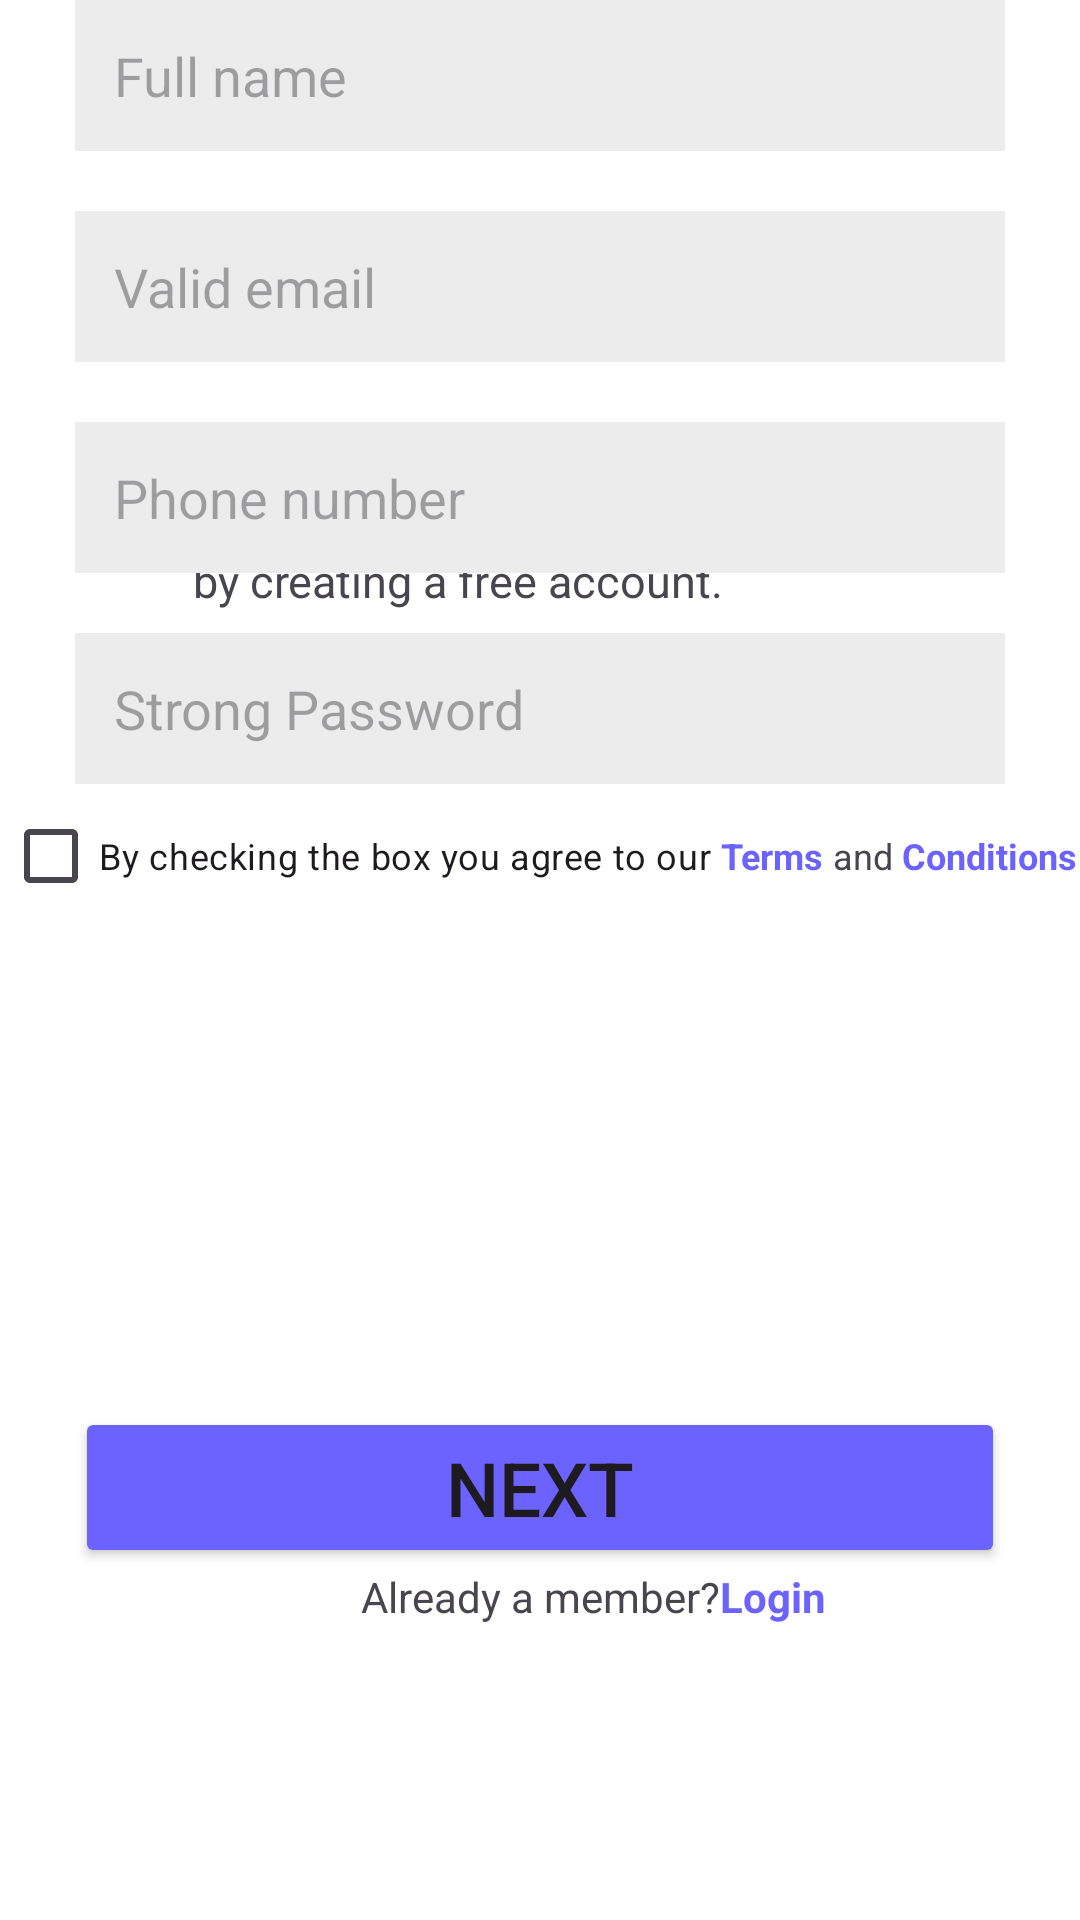

Android layout source for this screen:
<!-- AndroidManifest.xml: application theme Theme.Mobile_app_hw1 -->
<!-- res/layout/activity_create_accountl.xml -->
<?xml version="1.0" encoding="utf-8"?>
<androidx.constraintlayout.widget.ConstraintLayout xmlns:android="http://schemas.android.com/apk/res/android"
    xmlns:app="http://schemas.android.com/apk/res-auto"
    android:layout_width="match_parent"
    android:layout_height="match_parent"
    android:background="@color/white">

    <ImageView
        android:id="@+id/logoImage"
        android:layout_width="wrap_content"
        android:layout_height="wrap_content"
        android:src="@drawable/logo"
        app:layout_constraintEnd_toEndOf="parent"
        app:layout_constraintStart_toStartOf="parent"
        app:layout_constraintTop_toTopOf="parent" />

    <TextView
        android:id="@+id/headerText"
        android:layout_width="wrap_content"
        android:layout_height="wrap_content"
        android:layout_marginTop="130dp"
        android:layout_marginEnd="70dp"
        android:text="Get Started"
        android:textSize="40sp"
        app:layout_constraintEnd_toEndOf="parent"
        app:layout_constraintStart_toStartOf="parent"
        app:layout_constraintTop_toTopOf="parent" />

    <TextView
        android:id="@+id/subText"
        android:layout_width="wrap_content"
        android:layout_height="wrap_content"
        android:layout_marginEnd="55dp"
        android:text="by creating a free account."
        android:textSize="15sp"
        app:layout_constraintEnd_toEndOf="parent"
        app:layout_constraintStart_toStartOf="parent"
        app:layout_constraintTop_toBottomOf="@+id/headerText" />

    <EditText
        android:id="@+id/nameInput"
        android:layout_width="match_parent"
        android:layout_height="wrap_content"
        android:layout_marginStart="25dp"
        android:layout_marginEnd="25dp"
        android:background="#ECECEC"
        android:hint="Full name"
        android:padding="13dp"
        app:layout_constraintEnd_toEndOf="parent"
        app:layout_constraintStart_toStartOf="parent"
        app:layout_constraintTop_toBottomOf="@+id/logoImage" />

    <EditText
        android:id="@+id/emailInput"
        android:layout_width="match_parent"
        android:layout_height="wrap_content"
        android:layout_marginStart="25dp"
        android:layout_marginTop="20dp"
        android:layout_marginEnd="25dp"
        android:background="#ECECEC"
        android:hint="Valid email"
        android:inputType="textEmailAddress"
        android:padding="13dp"
        app:layout_constraintEnd_toEndOf="parent"
        app:layout_constraintStart_toStartOf="parent"
        app:layout_constraintTop_toBottomOf="@+id/nameInput" />

    <EditText
        android:id="@+id/phoneNumberInput"
        android:layout_width="match_parent"
        android:layout_height="wrap_content"
        android:layout_marginStart="25dp"
        android:layout_marginTop="20dp"
        android:layout_marginEnd="25dp"
        android:background="#ECECEC"
        android:hint="Phone number"
        android:inputType="phone"
        android:padding="13dp"
        app:layout_constraintEnd_toEndOf="parent"
        app:layout_constraintStart_toStartOf="parent"
        app:layout_constraintTop_toBottomOf="@+id/emailInput" />

    <EditText
        android:id="@+id/passwordInput"
        android:layout_width="match_parent"
        android:layout_height="wrap_content"
        android:layout_marginStart="25dp"
        android:layout_marginTop="20dp"
        android:layout_marginEnd="25dp"
        android:background="#ECECEC"
        android:hint="Strong Password"
        android:inputType="textPassword"
        android:padding="13dp"
        app:layout_constraintEnd_toEndOf="parent"
        app:layout_constraintStart_toStartOf="parent"
        app:layout_constraintTop_toBottomOf="@+id/phoneNumberInput" />

    <LinearLayout
        android:id="@+id/termsCheckBox"
        android:layout_width="wrap_content"
        android:layout_height="wrap_content"
        android:orientation="horizontal"
        app:layout_constraintEnd_toEndOf="parent"
        app:layout_constraintStart_toStartOf="parent"
        app:layout_constraintTop_toBottomOf="@+id/passwordInput">

        <CheckBox
            android:layout_width="wrap_content"
            android:layout_height="wrap_content"
            android:text="By checking the box you agree to our "
            android:textSize="12sp" />

        <TextView
            android:layout_width="wrap_content"
            android:layout_height="wrap_content"
            android:text="Terms"
            android:textColor="#6C63FF"
            android:textSize="12sp"
            android:textStyle="bold" />

        <TextView
            android:layout_width="wrap_content"
            android:layout_height="wrap_content"
            android:text=" and "
            android:textSize="12sp" />

        <TextView
            android:layout_width="wrap_content"
            android:layout_height="wrap_content"
            android:text="Conditions"
            android:textColor="#6C63FF"
            android:textSize="12sp"
            android:textStyle="bold" />
    </LinearLayout>

    <Button
        android:id="@+id/buttonNext"
        android:layout_width="match_parent"
        android:layout_height="wrap_content"
        android:layout_marginStart="25dp"
        android:layout_marginTop="90dp"
        android:layout_marginEnd="25dp"
        android:backgroundTint="#6C63FF"
        android:text="Next"
        android:textSize="25sp"
        app:layout_constraintBottom_toBottomOf="parent"
        app:layout_constraintEnd_toEndOf="parent"
        app:layout_constraintStart_toStartOf="parent"
        app:layout_constraintTop_toBottomOf="@+id/passwordInput" />

    <TextView
        android:id="@+id/newMemberText"
        android:layout_width="wrap_content"
        android:layout_height="wrap_content"
        android:text="Already a member?"
        app:layout_constraintEnd_toEndOf="parent"
        app:layout_constraintStart_toStartOf="parent"
        app:layout_constraintTop_toBottomOf="@+id/buttonNext" />

    <TextView
        android:id="@+id/RegisterText"
        android:layout_width="wrap_content"
        android:layout_height="wrap_content"
        android:text="Login"
        android:textColor="#6C63FF"
        android:textStyle="bold"
        app:layout_constraintStart_toEndOf="@+id/newMemberText"
        app:layout_constraintTop_toBottomOf="@+id/buttonNext" />

</androidx.constraintlayout.widget.ConstraintLayout>
<!-- resources referenced by this layout -->
<resources>
  <color name="white">#FFFFFFFF</color>
  <style name="Theme.Mobile_app_hw1" parent="Base.Theme.Mobile_app_hw1" />
  <style name="Base.Theme.Mobile_app_hw1" parent="Theme.Material3.DayNight.NoActionBar">
          
          
      </style>
</resources>
